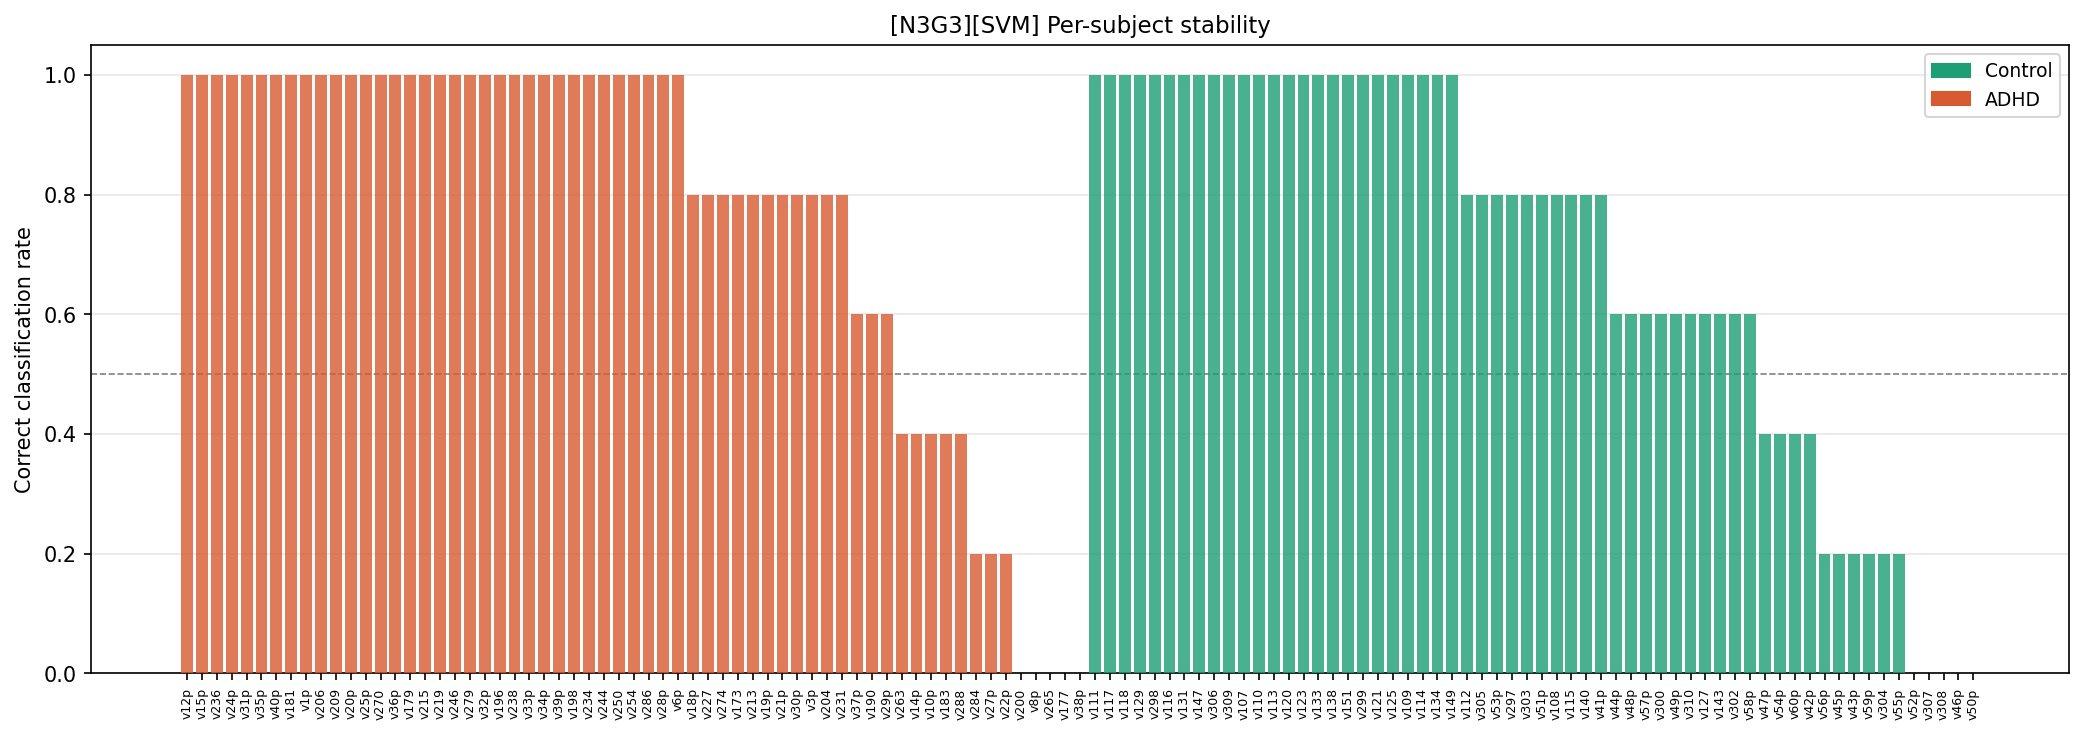

The file beside this chart, header and first rows:
config_tag, classifier, subject_id, true_label, true_class, n_folds_tested, n_correct, accuracy_rate, pred_adhd_rate, consistently_correct, never_correct
N3G3, SVM, v12p, 1, ADHD, 5, 5, 1.0, 1.0, True, False
N3G3, SVM, v15p, 1, ADHD, 5, 5, 1.0, 1.0, True, False
N3G3, SVM, v236, 1, ADHD, 5, 5, 1.0, 1.0, True, False
N3G3, SVM, v24p, 1, ADHD, 5, 5, 1.0, 1.0, True, False
N3G3, SVM, v31p, 1, ADHD, 5, 5, 1.0, 1.0, True, False
N3G3, SVM, v35p, 1, ADHD, 5, 5, 1.0, 1.0, True, False
N3G3, SVM, v40p, 1, ADHD, 5, 5, 1.0, 1.0, True, False
N3G3, SVM, v181, 1, ADHD, 5, 5, 1.0, 1.0, True, False
N3G3, SVM, v1p, 1, ADHD, 5, 5, 1.0, 1.0, True, False
N3G3, SVM, v206, 1, ADHD, 5, 5, 1.0, 1.0, True, False
N3G3, SVM, v209, 1, ADHD, 5, 5, 1.0, 1.0, True, False
N3G3, SVM, v20p, 1, ADHD, 5, 5, 1.0, 1.0, True, False
N3G3, SVM, v25p, 1, ADHD, 5, 5, 1.0, 1.0, True, False
N3G3, SVM, v270, 1, ADHD, 5, 5, 1.0, 1.0, True, False
N3G3, SVM, v36p, 1, ADHD, 5, 5, 1.0, 1.0, True, False
N3G3, SVM, v179, 1, ADHD, 5, 5, 1.0, 1.0, True, False
N3G3, SVM, v215, 1, ADHD, 5, 5, 1.0, 1.0, True, False
N3G3, SVM, v219, 1, ADHD, 5, 5, 1.0, 1.0, True, False
N3G3, SVM, v246, 1, ADHD, 5, 5, 1.0, 1.0, True, False
N3G3, SVM, v279, 1, ADHD, 5, 5, 1.0, 1.0, True, False
N3G3, SVM, v32p, 1, ADHD, 5, 5, 1.0, 1.0, True, False
N3G3, SVM, v196, 1, ADHD, 5, 5, 1.0, 1.0, True, False
N3G3, SVM, v238, 1, ADHD, 5, 5, 1.0, 1.0, True, False
N3G3, SVM, v33p, 1, ADHD, 5, 5, 1.0, 1.0, True, False
N3G3, SVM, v34p, 1, ADHD, 5, 5, 1.0, 1.0, True, False
N3G3, SVM, v39p, 1, ADHD, 5, 5, 1.0, 1.0, True, False
N3G3, SVM, v198, 1, ADHD, 5, 5, 1.0, 1.0, True, False
N3G3, SVM, v234, 1, ADHD, 5, 5, 1.0, 1.0, True, False
N3G3, SVM, v244, 1, ADHD, 5, 5, 1.0, 1.0, True, False
N3G3, SVM, v250, 1, ADHD, 5, 5, 1.0, 1.0, True, False
N3G3, SVM, v254, 1, ADHD, 5, 5, 1.0, 1.0, True, False
N3G3, SVM, v286, 1, ADHD, 5, 5, 1.0, 1.0, True, False
N3G3, SVM, v28p, 1, ADHD, 5, 5, 1.0, 1.0, True, False
N3G3, SVM, v6p, 1, ADHD, 5, 5, 1.0, 1.0, True, False
N3G3, SVM, v18p, 1, ADHD, 5, 4, 0.8, 0.8, False, False
N3G3, SVM, v227, 1, ADHD, 5, 4, 0.8, 0.8, False, False
N3G3, SVM, v274, 1, ADHD, 5, 4, 0.8, 0.8, False, False
N3G3, SVM, v173, 1, ADHD, 5, 4, 0.8, 0.8, False, False
N3G3, SVM, v213, 1, ADHD, 5, 4, 0.8, 0.8, False, False
N3G3, SVM, v19p, 1, ADHD, 5, 4, 0.8, 0.8, False, False
N3G3, SVM, v21p, 1, ADHD, 5, 4, 0.8, 0.8, False, False
N3G3, SVM, v30p, 1, ADHD, 5, 4, 0.8, 0.8, False, False
N3G3, SVM, v3p, 1, ADHD, 5, 4, 0.8, 0.8, False, False
N3G3, SVM, v204, 1, ADHD, 5, 4, 0.8, 0.8, False, False
N3G3, SVM, v231, 1, ADHD, 5, 4, 0.8, 0.8, False, False
N3G3, SVM, v37p, 1, ADHD, 5, 3, 0.6, 0.6, False, False
N3G3, SVM, v190, 1, ADHD, 5, 3, 0.6, 0.6, False, False
N3G3, SVM, v29p, 1, ADHD, 5, 3, 0.6, 0.6, False, False
N3G3, SVM, v263, 1, ADHD, 5, 2, 0.4, 0.4, False, False
N3G3, SVM, v14p, 1, ADHD, 5, 2, 0.4, 0.4, False, False
N3G3, SVM, v10p, 1, ADHD, 5, 2, 0.4, 0.4, False, False
N3G3, SVM, v183, 1, ADHD, 5, 2, 0.4, 0.4, False, False
N3G3, SVM, v288, 1, ADHD, 5, 2, 0.4, 0.4, False, False
N3G3, SVM, v284, 1, ADHD, 5, 1, 0.2, 0.2, False, False
N3G3, SVM, v27p, 1, ADHD, 5, 1, 0.2, 0.2, False, False
N3G3, SVM, v22p, 1, ADHD, 5, 1, 0.2, 0.2, False, False
N3G3, SVM, v200, 1, ADHD, 5, 0, 0.0, 0.0, False, True
N3G3, SVM, v8p, 1, ADHD, 5, 0, 0.0, 0.0, False, True
N3G3, SVM, v265, 1, ADHD, 5, 0, 0.0, 0.0, False, True
N3G3, SVM, v177, 1, ADHD, 5, 0, 0.0, 0.0, False, True
... 61 more rows
